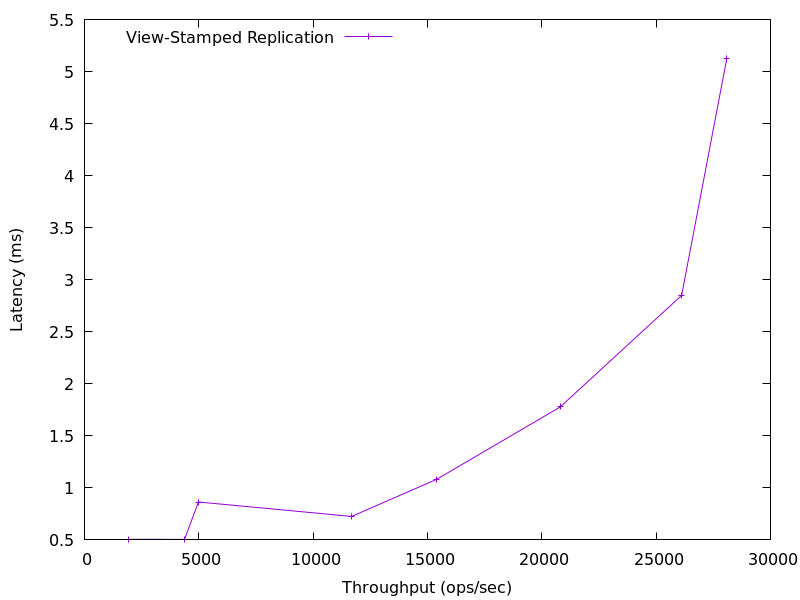

Data behind this chart, as committed beside it:
1935.5301462615703, 0.5055660000000001
4374, 0.5053
4986, 0.8643
11681, 0.7251
15409, 1.082
20806, 1.777
26118, 2.85
28091, 5.125
